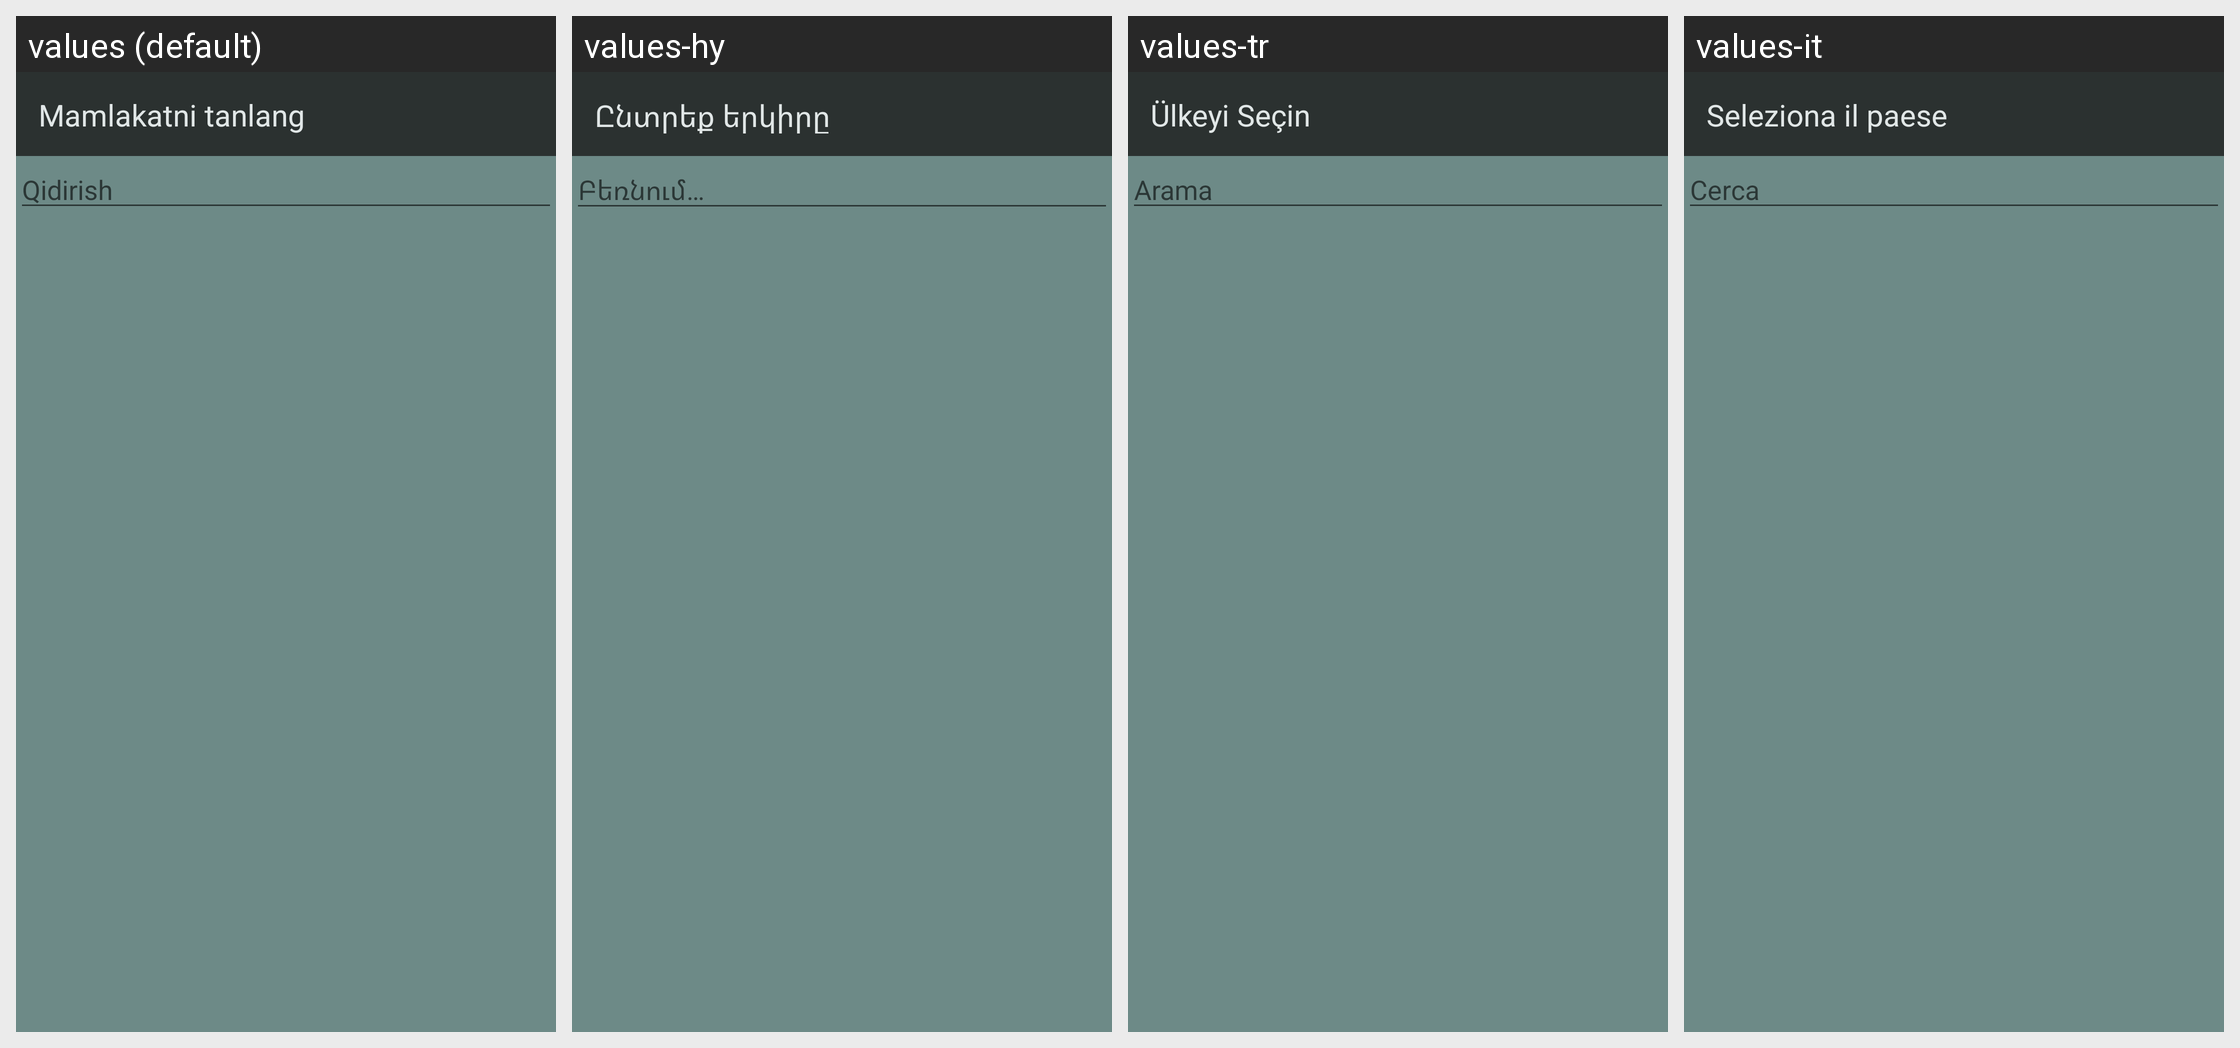

This grid shows one Android layout under several languages. Give, for every string resource on the screen, its name, the default text and each shown locale's text.
Android screen res/layout/activity_manually_location.xml rendered under 4 locales, left to right: values (default), values-hy, values-tr, values-it. Device: Nexus 5 (rendered at 1080×1920; each locale shown at half size, 540×960, under a caption strip naming it); theme AppTheme.NoActionBar.
Other locales in the repository, not shown: values-af, values-ar, values-az, values-en, values-fr, values-hi, values-in, values-ru, values-sq, values-tg, values-uz.
Strings drawn on this screen, with the default value and each locale's value (text and hints the layout hard-codes, and strings that could not be matched under every locale, appear in the picture but are not listed):

choose_the_country
  values: Mamlakatni tanlang
  values-hy: Ընտրեք երկիրը
  values-tr: Ülkeyi Seçin
  values-it: Seleziona il paese

search
  values: Qidirish
  values-hy: Բեռնում…
  values-tr: Arama
  values-it: Cerca
